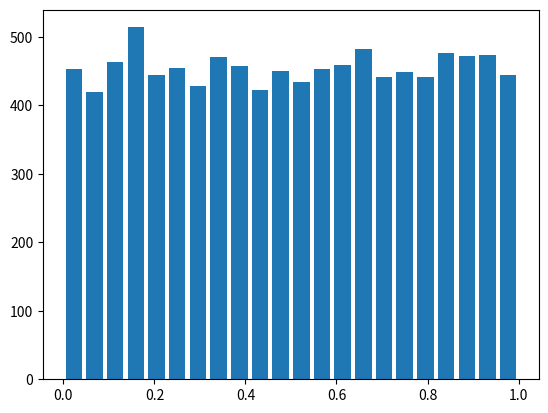

The matplotlib source for this figure:
import matplotlib.pyplot as plt
import numpy as np
from operator import add
import math 

def problem9():
    # 9c start
    array = np.random.uniform(0,1,10000)
    plt.hist(array, bins='auto', rwidth = 0.8)
    plt.show()
    # 9c end
    """
    print(np.arange(1,10).reshape((3,3)) * np.arange(1,4).reshape((3,1))) # 9a

    steps = 1000 # 9b start
    start = -math.pi
    stop = math.pi
    x = np.linspace(start, stop, steps)
    y = []
    for i in x:
        y.append(math.sin(i))

    plt.plot(x,y)
    plt.show() # 9b end
    """


def problem10():
    
    tests = 100000
    count = 0

    for i in range(tests):
        if problem10helper():
            count += 1

    probability = count / tests
    print(probability) # simulated result

    product = 1
    for i in range(49):
        product *= (364-i) / 365
    print(1-product) # calculated result

def problem10helper():
    numStudents = 50
    days = 365
    birthdays = np.random.randint(0,days, numStudents)
    if len(birthdays) == len(set(birthdays)):
        return False
    return True



def problem11():
    valuesz = 10000 * [0]
    np.random.seed()
    k = 100
    bins = [k-0.5]
    for i in range(k,6*k):
        bins.append(i+0.5)
    for i in range(k):
        valuesi = np.random.randint(1,7,10000)
        valuesz = list(map(add, valuesi, valuesz))

    plt.hist(valuesz, bins, rwidth=0.8)
    plt.show()

problem9()
#problem10()
#problem11()

